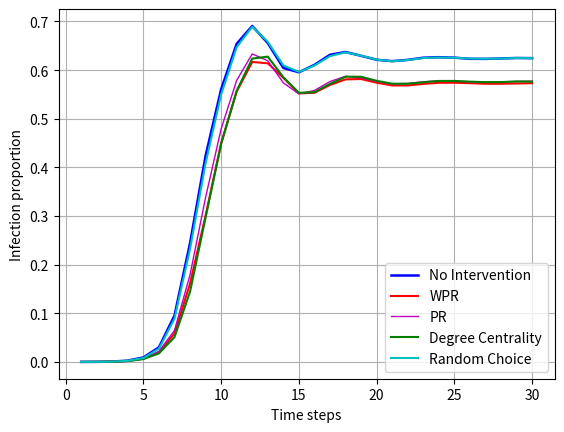

The matplotlib source for this figure:
import matplotlib.pyplot as plt

ratios = [6.69867143016635e-05, 0.00021956756354434148, 0.0007993747906665178, 0.0027449666927170558,
          0.009320829146663689, 0.030162628856387926, 0.09545978936399836, 0.24441591306613078, 0.423990919578728,
          0.560613300584273, 0.6541141007033605, 0.6908935283391017, 0.6555245431878233, 0.6044895984518626,
          0.5955952513862528, 0.6108362174835325, 0.6315723270440251, 0.6373093669755499, 0.629428752186372,
          0.6213255926463473, 0.6184689814297942, 0.6210546686018384, 0.62554947713148, 0.6266071229206207,
          0.6256082765807004, 0.6232562986118865, 0.623126046667411, 0.6240132484834953, 0.6249637155297533,
          0.6246325034423729]
wpr_ratios = [5.284507461575676e-05, 0.000191284284172528, 0.0006244650366566187, 0.00202523166238696,
              0.006537903315842358, 0.01990026422537308, 0.05860965352982769, 0.16119980648282536, 0.3008135164303524,
              0.449615570689591, 0.5561318893974917, 0.6167853820103457, 0.614034460943024, 0.5842439804994232,
              0.5522526143425999, 0.5534152059841465, 0.5696088720181608, 0.5809340925160954, 0.5817446317591456,
              0.5741944847605225, 0.5685422946671133, 0.5685333631052063, 0.5717442596107327, 0.573933236574746,
              0.5741304752335231, 0.5732060585761601, 0.5719474526441145, 0.5720040192028581, 0.5725160954188531,
              0.5731792638904395]
pr_ratios = [5.656655874362696e-05, 0.00019575006512597223, 0.0006587026906330245, 0.0021502735290833985,
             0.006978527036582189, 0.02186148636076067, 0.06474265937255777, 0.17922072122362398, 0.3382136876186223,
             0.479115775371218, 0.5790547430315209, 0.6333162145063451, 0.6192862193442745, 0.5738632726731421,
             0.5511875255852033, 0.5580596181757285, 0.576547207026162, 0.5873484425588925, 0.5844285661121655,
             0.5767183952960441, 0.5715336236090953, 0.5727021696252466, 0.5759532581593539, 0.5782970488630866,
             0.5774001711882699, 0.5760433180752484, 0.5751382531353504, 0.5759540024561796, 0.5766692717055562,
             0.5774038926723978]
degree_centrality_ratios = [5.284507461575676e-05, 0.00016300100480071453, 0.0005500353540992147, 0.0018324587845632838,
                            0.0058866435934650735, 0.01760113133117487, 0.05101261583119348, 0.14435413642960812,
                            0.2971180826913773, 0.44805924602731567, 0.5574619478247925, 0.6237542331881955,
                            0.6277317554240631, 0.5854311339362137, 0.5534047858285884, 0.5546633917606342,
                            0.5716631312567452, 0.5864270030888318, 0.586383089576123, 0.5780544080979495,
                            0.572098544899706, 0.5720189051393696, 0.5750400059543747, 0.5777016114026273,
                            0.577793159912173, 0.5762814930594321, 0.5752283130512449, 0.5753861039782665,
                            0.5767496557627182, 0.5763276394626177]
random_ratios = [5.656655874362696e-05, 0.00019277287782367607, 0.0006810315954002456, 0.00233113765769789,
                 0.008100182352722265, 0.027413196382717428, 0.0888735067544937, 0.23203379107588107,
                 0.4083398459305571, 0.5497547541959733, 0.6473253693572997, 0.6892389564958505, 0.6582784414424473,
                 0.609771128726136, 0.5963611328197685, 0.6094748985895575, 0.6287730266830412, 0.6365777231960106,
                 0.6297785716943918, 0.6215109225559153, 0.6182449480852964, 0.6207651371366901, 0.6247999702281269,
                 0.6260183841315917, 0.6254355997171672, 0.6237140411596145, 0.6233813404785828, 0.6238971381787056,
                 0.6249346879535559, 0.6245893342264895]

x = range(1, len(ratios) + 1)

_, ax = plt.subplots()

ax.plot(x, ratios, label='No Intervention', color='b', linewidth=1.8)

ax.plot(x, wpr_ratios, label='WPR', color='r')

ax.plot(x, pr_ratios, label='PR', color='m', linewidth=1)
ax.plot(x, degree_centrality_ratios, label='Degree Centrality', color='g')

ax.plot(x, random_ratios, label='Random Choice', color='c')

ax.legend()
ax.set_xlabel("Time steps")
ax.set_ylabel("Infection proportion")
plt.grid(True)
plt.savefig('./plot_ebola_alpha_2_r.png', dpi=300)
plt.show()
